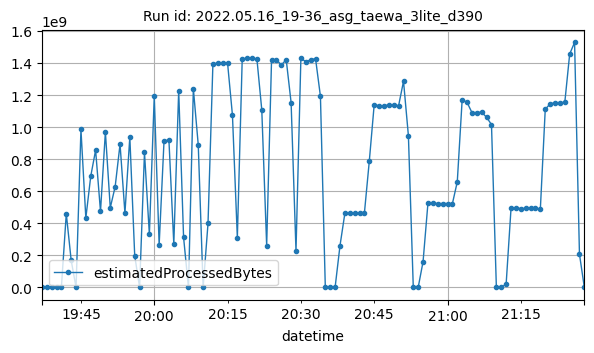

Values plotted in this chart, from the file beside it:
datetime, estimatedProcessedBytes
2022-05-16T19:37:00Z, 1756
2022-05-16T19:38:00Z, 3484
2022-05-16T19:39:00Z, 3510
2022-05-16T19:40:00Z, 3584
2022-05-16T19:41:00Z, 1791134
2022-05-16T19:42:00Z, 460058250
2022-05-16T19:43:00Z, 169553608
2022-05-16T19:44:00Z, 5084
2022-05-16T19:45:00Z, 985083562
2022-05-16T19:46:00Z, 432744243
2022-05-16T19:47:00Z, 692946732
2022-05-16T19:48:00Z, 856368687
2022-05-16T19:49:00Z, 474230228
2022-05-16T19:50:00Z, 969569889
2022-05-16T19:51:00Z, 497150789
2022-05-16T19:52:00Z, 628509636
2022-05-16T19:53:00Z, 893415993
2022-05-16T19:54:00Z, 463732653
2022-05-16T19:55:00Z, 938455962
2022-05-16T19:56:00Z, 198692516
2022-05-16T19:57:00Z, 10346
2022-05-16T19:58:00Z, 842154347
2022-05-16T19:59:00Z, 330843254
2022-05-16T20:00:00Z, 1192186137
2022-05-16T20:01:00Z, 264589883
2022-05-16T20:02:00Z, 914613501
2022-05-16T20:03:00Z, 919200504
2022-05-16T20:04:00Z, 270986433
2022-05-16T20:05:00Z, 1227395993
2022-05-16T20:06:00Z, 312303268
2022-05-16T20:07:00Z, 15494
2022-05-16T20:08:00Z, 1239252437
2022-05-16T20:09:00Z, 889823745
2022-05-16T20:10:00Z, 15182
2022-05-16T20:11:00Z, 399485886
2022-05-16T20:12:00Z, 1393742351
2022-05-16T20:13:00Z, 1399740054
2022-05-16T20:14:00Z, 1400731436
2022-05-16T20:15:00Z, 1399220698
2022-05-16T20:16:00Z, 1073957588
2022-05-16T20:17:00Z, 310744385
2022-05-16T20:18:00Z, 1427332124
2022-05-16T20:19:00Z, 1428172526
2022-05-16T20:20:00Z, 1427972013
2022-05-16T20:21:00Z, 1426291124
2022-05-16T20:22:00Z, 1107518608
2022-05-16T20:23:00Z, 261513902
2022-05-16T20:24:00Z, 1420600215
2022-05-16T20:25:00Z, 1419641882
2022-05-16T20:26:00Z, 1387563707
2022-05-16T20:27:00Z, 1420399211
2022-05-16T20:28:00Z, 1152948386
2022-05-16T20:29:00Z, 228136354
2022-05-16T20:30:00Z, 1429188047
2022-05-16T20:31:00Z, 1408202920
2022-05-16T20:32:00Z, 1419485365
2022-05-16T20:33:00Z, 1427249304
2022-05-16T20:34:00Z, 1192577911
2022-05-16T20:35:00Z, 524
2022-05-16T20:36:00Z, 8962
... 52 more rows
